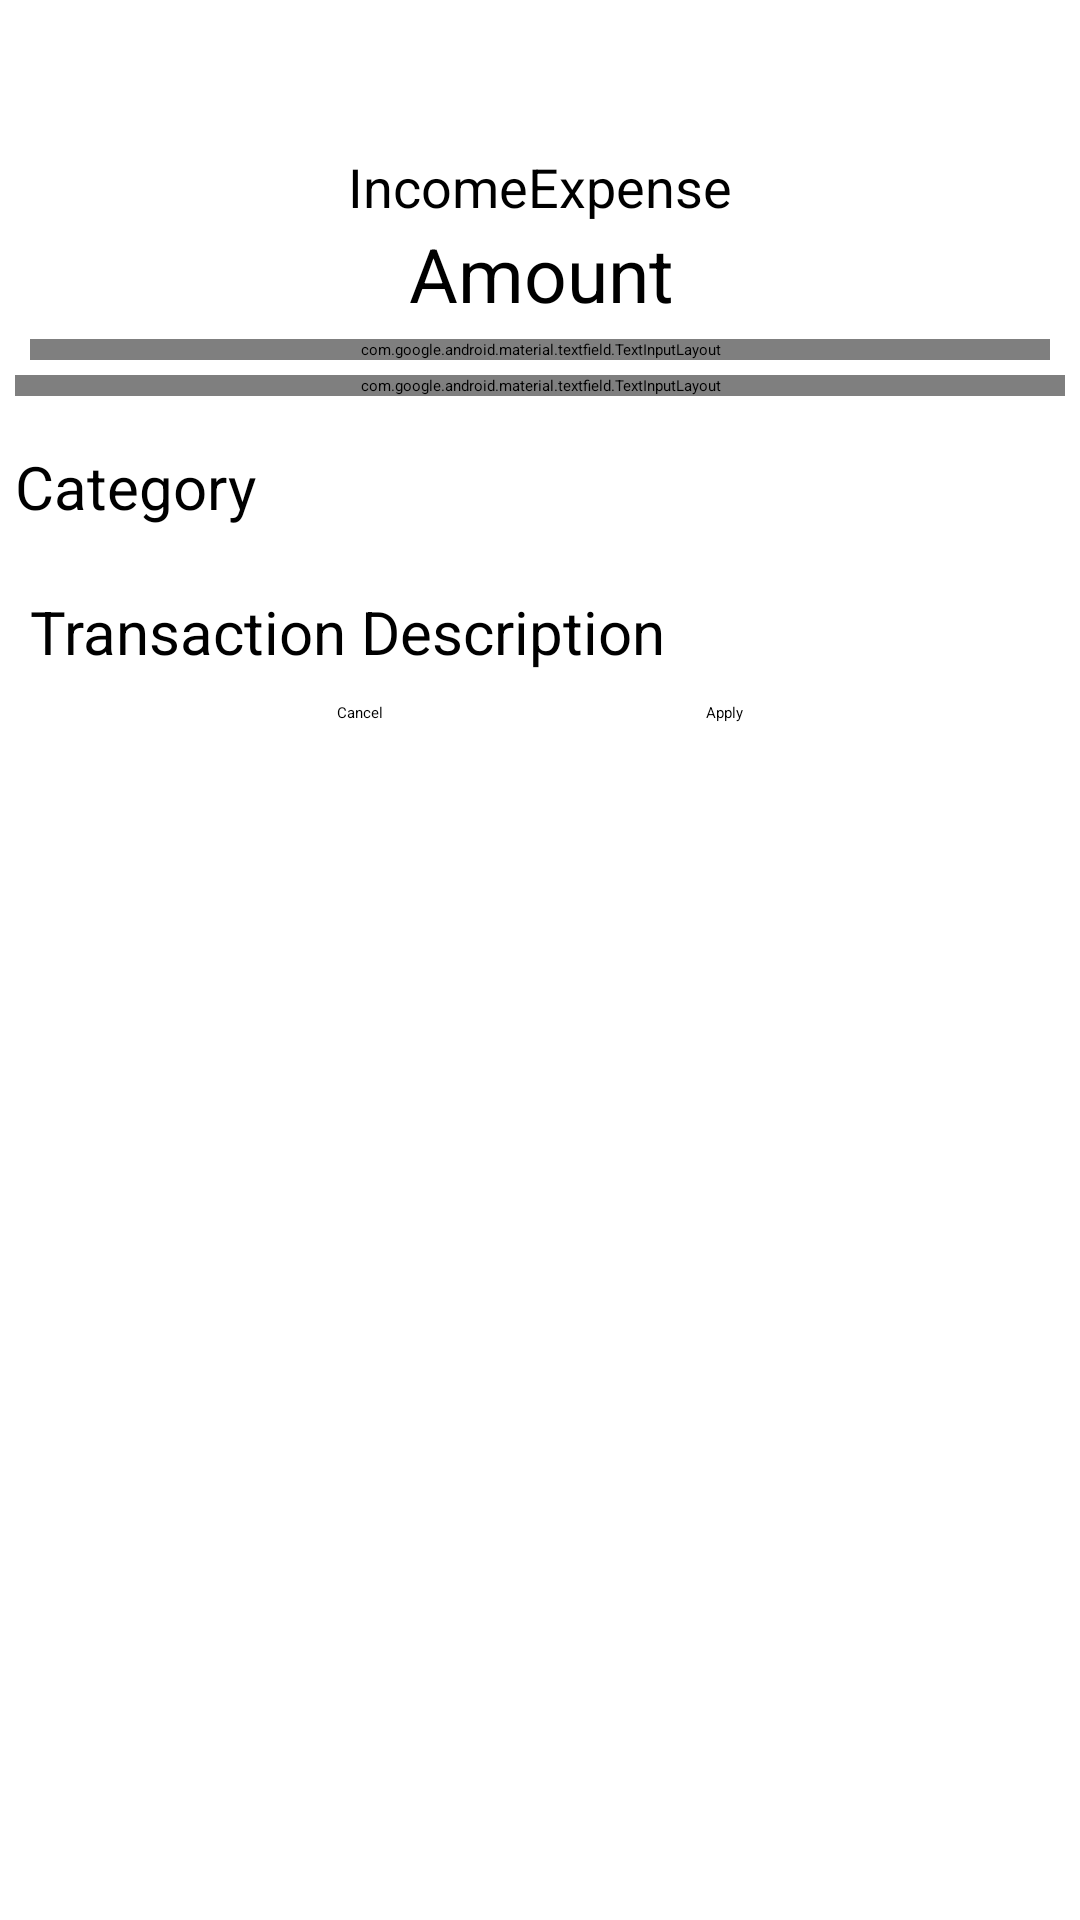

Produce the Android XML layout that renders to this screen, including the resource entries it uses.
<!-- AndroidManifest.xml: application theme Theme.MyFinance -->
<!-- res/layout/activity_transaction.xml -->
<?xml version="1.0" encoding="utf-8"?>
<androidx.constraintlayout.widget.ConstraintLayout xmlns:android="http://schemas.android.com/apk/res/android"
    xmlns:app="http://schemas.android.com/apk/res-auto"
    xmlns:tools="http://schemas.android.com/tools"
    android:id="@+id/main"
    android:layout_width="match_parent"
    android:layout_height="match_parent"
    tools:context=".Activities.EditTransactionActivity">

    <androidx.constraintlayout.widget.ConstraintLayout
        android:id="@+id/topPanel"
        android:layout_width="match_parent"
        android:layout_height="wrap_content"
        app:layout_constraintEnd_toEndOf="parent"
        app:layout_constraintHorizontal_bias="0.0"
        app:layout_constraintStart_toStartOf="parent"
        app:layout_constraintTop_toTopOf="parent">

        <ImageView
            android:id="@+id/backImage"
            android:layout_width="50sp"
            android:layout_height="50sp"
            android:contentDescription="@string/goBack"
            app:layout_constraintBottom_toBottomOf="parent"
            app:layout_constraintStart_toStartOf="parent"
            app:layout_constraintTop_toTopOf="parent"
            app:srcCompat="@drawable/baseline_arrow_back_24"
            tools:srcCompat="@drawable/baseline_arrow_back_24" />

        <TextView
            android:id="@+id/activityView"
            android:layout_width="0dp"
            android:layout_height="30sp"
            android:singleLine="true"
            android:textAlignment="center"
            android:textSize="24sp"
            android:textStyle="bold"
            app:layout_constraintBottom_toBottomOf="parent"
            app:layout_constraintEnd_toEndOf="parent"
            app:layout_constraintStart_toEndOf="@+id/backImage"
            app:layout_constraintTop_toTopOf="parent" />
    </androidx.constraintlayout.widget.ConstraintLayout>

    <androidx.constraintlayout.widget.ConstraintLayout
        android:id="@+id/radioLayout"
        android:layout_width="match_parent"
        android:layout_height="wrap_content"
        app:layout_constraintEnd_toEndOf="parent"
        app:layout_constraintStart_toStartOf="parent"
        app:layout_constraintTop_toBottomOf="@+id/topPanel">

        <RadioGroup
            android:id="@+id/isIncomeRadioGroup"
            android:layout_width="wrap_content"
            android:layout_height="wrap_content"
            android:orientation="horizontal"
            app:layout_constraintBottom_toBottomOf="parent"
            app:layout_constraintEnd_toEndOf="parent"
            app:layout_constraintStart_toStartOf="parent"
            app:layout_constraintTop_toTopOf="parent">

            <RadioButton
                android:id="@+id/incomeRadio"
                android:layout_width="match_parent"
                android:layout_height="wrap_content"
                android:text="@string/income"
                android:textSize="18sp" />

            <RadioButton
                android:id="@+id/expenseRadio"
                android:layout_width="match_parent"
                android:layout_height="wrap_content"
                android:text="@string/expense"
                android:textSize="18sp" />
        </RadioGroup>

    </androidx.constraintlayout.widget.ConstraintLayout>

    <androidx.constraintlayout.widget.ConstraintLayout
        android:id="@+id/constraintLayout4"
        android:layout_width="match_parent"
        android:layout_height="wrap_content"
        android:paddingHorizontal="5sp"
        app:layout_constraintEnd_toEndOf="parent"
        app:layout_constraintStart_toStartOf="parent"
        app:layout_constraintTop_toBottomOf="@+id/radioLayout">

        <EditText
            android:id="@+id/amountTextView"
            android:layout_width="wrap_content"
            android:layout_height="wrap_content"
            android:hint="@string/amount"
            android:inputType="number"
            android:textAlignment="center"
            android:textSize="25sp"
            app:layout_constraintEnd_toEndOf="parent"
            app:layout_constraintStart_toStartOf="parent"
            app:layout_constraintTop_toTopOf="parent"
            tools:ignore="Autofill" />

        <com.google.android.material.textfield.TextInputLayout
            android:id="@+id/dateLayout"
            android:layout_width="match_parent"
            android:layout_height="wrap_content"
            android:layout_margin="5sp"
            app:layout_constraintBottom_toTopOf="@+id/timeLayout"
            app:layout_constraintEnd_toEndOf="parent"
            app:layout_constraintStart_toStartOf="parent"
            app:layout_constraintTop_toBottomOf="@+id/amountTextView">

            <com.google.android.material.textfield.TextInputEditText
                android:id="@+id/dateEditText"
                android:layout_width="match_parent"
                android:layout_height="wrap_content"
                android:clickable="true"
                android:focusable="false"
                android:hint="@string/transactionDate"
                android:inputType="none"
                android:textSize="20sp" />

        </com.google.android.material.textfield.TextInputLayout>

        <com.google.android.material.textfield.TextInputLayout
            android:id="@+id/timeLayout"
            android:layout_width="match_parent"
            android:layout_height="wrap_content"
            app:layout_constraintBottom_toTopOf="@+id/spinner"
            app:layout_constraintEnd_toEndOf="parent"
            app:layout_constraintStart_toStartOf="parent"
            app:layout_constraintTop_toBottomOf="@+id/dateLayout">

            <com.google.android.material.textfield.TextInputEditText
                android:id="@+id/timeEditText"
                android:layout_width="match_parent"
                android:layout_height="wrap_content"
                android:layout_margin="5sp"
                android:clickable="true"
                android:focusable="false"
                android:hint="@string/transactionTime"
                android:inputType="none"
                android:textSize="20sp" />

        </com.google.android.material.textfield.TextInputLayout>

        <Spinner
            android:id="@+id/spinner"
            android:layout_width="0dp"
            android:layout_height="55sp"
            android:layout_margin="5sp"
            android:ellipsize="marquee"
            android:marqueeRepeatLimit="marquee_forever"
            android:paddingStart="10sp"
            android:paddingEnd="10sp"
            android:scrollHorizontally="true"
            android:singleLine="true"
            android:textAlignment="textStart"
            android:textSize="22sp"
            app:layout_constraintBottom_toTopOf="@+id/descriptionEditText"
            app:layout_constraintEnd_toEndOf="parent"
            app:layout_constraintHorizontal_weight="0.3"
            app:layout_constraintStart_toEndOf="@+id/infoTextView"
            app:layout_constraintTop_toBottomOf="@+id/timeLayout" />

        <EditText
            android:id="@+id/descriptionEditText"
            android:layout_width="match_parent"
            android:layout_height="wrap_content"
            android:layout_margin="5sp"
            android:ems="10"
            android:gravity="start|top"
            android:hint="@string/transactionDescription"
            android:inputType="textMultiLine"
            android:textSize="20sp"
            app:layout_constraintBottom_toBottomOf="parent"
            app:layout_constraintEnd_toEndOf="parent"
            app:layout_constraintStart_toStartOf="parent"
            tools:ignore="Autofill" />

        <TextView
            android:id="@+id/infoTextView"
            android:layout_width="0dp"
            android:layout_height="wrap_content"
            android:text="@string/category"
            android:textSize="20sp"
            app:layout_constraintBottom_toBottomOf="@+id/spinner"
            app:layout_constraintHorizontal_weight="0.3"
            app:layout_constraintStart_toStartOf="parent"
            app:layout_constraintTop_toBottomOf="@+id/timeLayout" />

    </androidx.constraintlayout.widget.ConstraintLayout>

    <androidx.constraintlayout.widget.ConstraintLayout
        android:layout_width="match_parent"
        android:layout_height="wrap_content"
        android:layout_margin="5sp"
        app:layout_constraintEnd_toEndOf="parent"
        app:layout_constraintStart_toStartOf="parent"
        app:layout_constraintTop_toBottomOf="@+id/constraintLayout4">

        <Button
            android:id="@+id/cancelButton"
            android:layout_width="wrap_content"
            android:layout_height="wrap_content"
            android:text="@string/cancel"
            app:layout_constraintBottom_toBottomOf="parent"
            app:layout_constraintEnd_toStartOf="@+id/applyButton"
            app:layout_constraintStart_toStartOf="parent"
            app:layout_constraintTop_toTopOf="parent" />

        <Button
            android:id="@+id/applyButton"
            android:layout_width="wrap_content"
            android:layout_height="wrap_content"
            android:text="@string/apply"
            app:layout_constraintBottom_toBottomOf="parent"
            app:layout_constraintEnd_toEndOf="parent"
            app:layout_constraintStart_toEndOf="@+id/cancelButton"
            app:layout_constraintTop_toTopOf="parent" />

    </androidx.constraintlayout.widget.ConstraintLayout>

</androidx.constraintlayout.widget.ConstraintLayout>
<!-- resources referenced by this layout -->
<resources>
  <!-- drawable baseline_arrow_back_24 (drawable) -->
  <vector xmlns:android="http://schemas.android.com/apk/res/android" android:autoMirrored="true" android:height="50dp" android:tint="#008CC8" android:viewportHeight="24" android:viewportWidth="24" android:width="50dp">
        
      <path android:fillColor="@android:color/white" android:pathData="M20,11H7.83l5.59,-5.59L12,4l-8,8 8,8 1.41,-1.41L7.83,13H20v-2z"/>
      
  </vector>
  <string name="amount">Amount</string>
  <string name="apply">Apply</string>
  <string name="cancel">Cancel</string>
  <string name="category">Category</string>
  <string name="expense">Expense</string>
  <string name="goBack">Go back</string>
  <string name="income">Income</string>
  <string name="transactionDate">Transaction Date</string>
  <string name="transactionDescription">Transaction Description</string>
  <string name="transactionTime">Transaction Time</string>
</resources>
